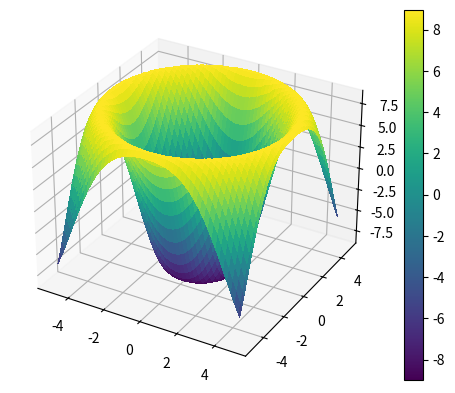

Reproduce this figure in Python.
import matplotlib.pyplot as plt
import numpy as np

from matplotlib import cm
from matplotlib.ticker import LinearLocator
from matplotlib.animation import FuncAnimation
from time import time

fig, ax = plt.subplots(subplot_kw={"projection": "3d"})

# Make data.
X = np.arange(-5, 5, 0.1)
Y = np.arange(-5, 5, 0.1)
X, Y = np.meshgrid(X, Y)
R = np.sqrt(X**2 + Y**2)
Z = np.sin(R)


# Plot the surface.
cmap = cm.coolwarm
surf = ax.plot_surface(X, Y, Z, cmap=cmap,
                       linewidth=0, antialiased=False)

# Customize the z axis.
ax.set_zlim(-1.01, 1.01)
cbar = fig.colorbar(surf)

def func(frame, fig, ax, surf, cbar):
    start = time()
    Z = (-1)**frame*frame*np.sin(R)
    ax.set_zlim(Z.min(), Z.max())

    # surf._vec[2] = (-1)**frame*frame*heights
    # if frame % 2 == 0:
    #     surf.set_cmap(cm.coolwarm)
    # else:
    #     surf.set_cmap(cm.viridis)

    # cbar.set_ticks(np.arange(0, frame + 1))
    # cbar.ax.set_title(frame)
    # cbar.ax.set_ylim(0, frame + 1)

    # cbar.ax.set_ylim(-frame - 1, frame + 1)
    # surf.set_alpha(frame/10)
    if frame % 2 == 1:
        cmap = cm.viridis
    else:
        cmap = cm.coolwarm
    surf[0].remove()
    surf[0] = ax.plot_surface(X, Y, Z, cmap=cmap,
                       linewidth=0, antialiased=False)

    cbar = fig.colorbar(surf[0], cax=cbar.ax)
    print(time() - start)
    return [[surf], cbar]

from functools import partial
# ani = FuncAnimation(
#         fig, func, frames=10,
#         fargs=(fig, ax, [surf], cbar))
ani = FuncAnimation(
        fig, partial(func, fig=fig, ax=ax, surf=[surf], cbar=cbar),
        frames=10)

ani.save('funcanimation.gif')
plt.show()

############################################################################
############################################################################
############################################################################
############################################################################
############################################################################
############################################################################

# from matplotlib.animation import ArtistAnimation
# 
# X = np.arange(-5, 5, 0.1)
# Y = np.arange(-5, 5, 0.1)
# X, Y = np.meshgrid(X, Y)
# R = np.sqrt(X**2 + Y**2)
# Z = np.sin(R)
# 
# fig, ax = plt.subplots(subplot_kw={"projection": "3d"})
# 
# artists = []
# cbar = None
# for i in range(5):
#     start = time()
#     Z = (-1)**i*i*np.sin(R)
#     surf = ax.plot_surface(X, Y, Z, cmap=cm.viridis,
#                        linewidth=0, antialiased=False)
#     #ax.set_zlim(Z.min(), Z.max())
# 
#     # if cbar is None:
#     cbar = fig.colorbar(surf)
#     cax = cbar.ax
# 
#     artists.append([surf, cax])
# 
#     print(id(surf))
#     print(dir(cax))
# 
# ani = ArtistAnimation(fig=fig, artists=artists, interval=400)
# plt.show()
